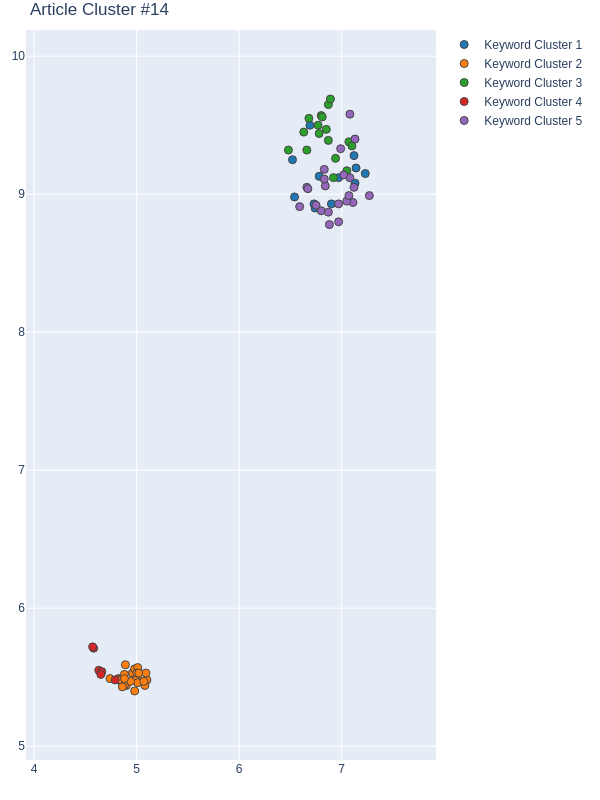

Source data for this figure (header and first rows):
Group, score, NumPhrases, Key-phrases, NumDocs, DocIds
1, 0.8513, 12, ['activity data', 'actual map', 'big tim…, 10, [135, 225, 293, 302, 303, 316, 317, 347,…
2, 0.8133, 29, ['ANN and RF', 'biophysical and biochemi…, 17, [42, 90, 119, 190, 208, 213, 225, 293, 3…
3, 0.4286, 17, ['Athens agglomeration', 'Caribbean coun…, 13, [42, 90, 119, 135, 190, 213, 225, 293, 3…
4, 0.3382, 6, ['adoption strategy', 'sound planning st…, 6, [42, 90, 190, 303, 344, 572]
5, 0.3379, 22, ['deforestation and degradation', 'impac…, 14, [90, 119, 135, 208, 213, 225, 293, 316, …
